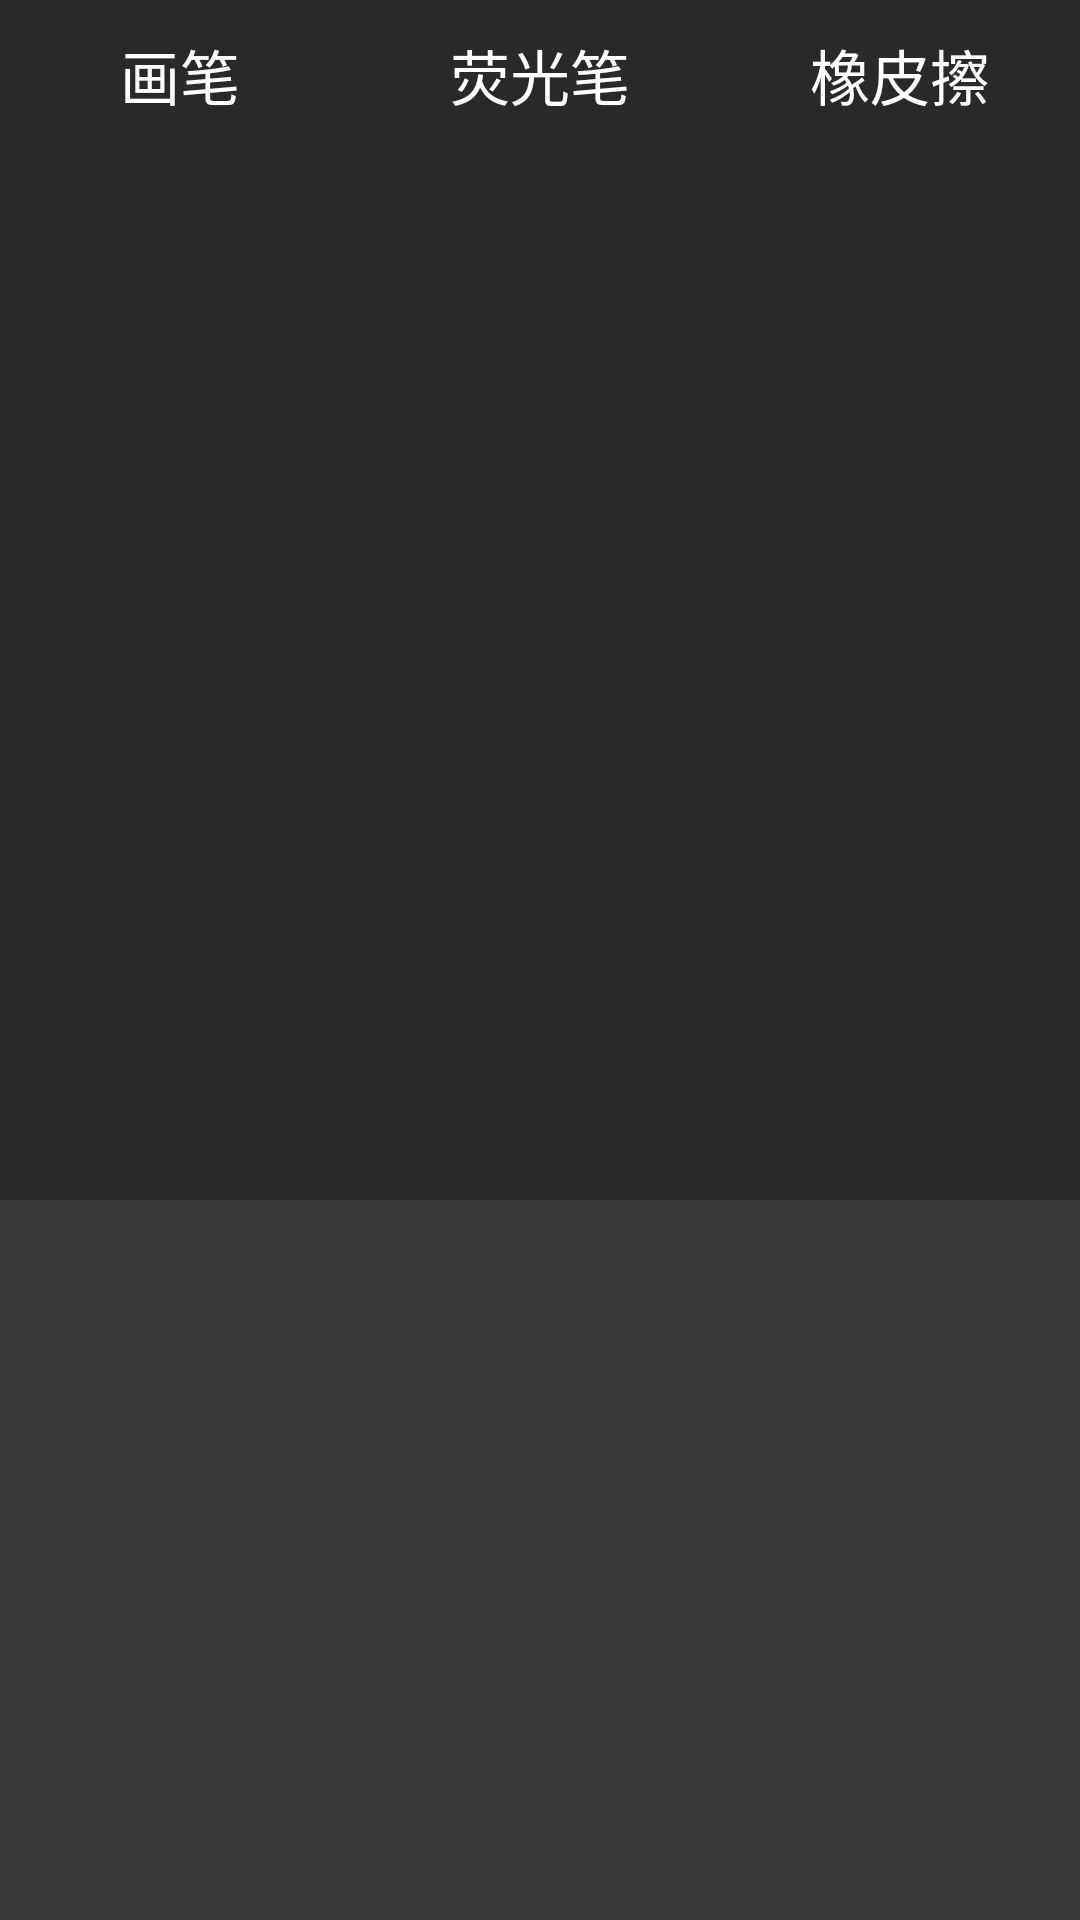

This screen was rendered from an Android layout file. Write that file and the resources it references.
<!-- AndroidManifest.xml: application theme AppTheme -->
<!-- res/layout/dialogfragment.xml -->
<?xml version="1.0" encoding="utf-8"?>
<LinearLayout xmlns:android="http://schemas.android.com/apk/res/android"
    android:orientation="vertical" android:layout_width="match_parent"
    android:layout_height="match_parent"
    android:background="#393939"
    >
    <RelativeLayout
        android:layout_width="match_parent"
        android:layout_height="400dp"
        android:background="#292929">
        <RadioGroup
            android:id="@+id/rg2"
            android:layout_width="match_parent"
            android:layout_height="50dp"
            android:orientation="horizontal"
            >

            <RadioButton
                android:id="@+id/rb_paint1"
                android:layout_width="0dp"
                android:layout_height="match_parent"
                android:layout_weight="1"
                android:button="@null"
                android:gravity="center"
                android:text="画笔"
                android:textColor="#FFFFFF"
                android:textSize="20dp" />

            <RadioButton
                android:id="@+id/rb_paint2"
                android:layout_width="0dp"
                android:layout_height="match_parent"
                android:layout_weight="1"
                android:button="@null"
                android:gravity="center"
                android:text="荧光笔"
                android:textColor="#FFFFFF"
                android:textSize="20dp"  />

            <RadioButton
                android:id="@+id/rb_rubber"
                android:layout_width="0dp"
                android:layout_height="match_parent"
                android:layout_weight="1"
                android:button="@null"
                android:gravity="center"
                android:text="橡皮擦"
                android:textColor="#FFFFFF"
                android:textSize="20dp" />
        </RadioGroup>
        <androidx.viewpager.widget.ViewPager
            android:layout_width="match_parent"
            android:layout_height="match_parent"
            android:id="@+id/viewpager2"
            android:layout_below="@+id/rg2"
            android:layout_marginLeft="5dp"
            android:layout_marginRight="5dp"
            android:layout_marginTop="10dp"
            >
        </androidx.viewpager.widget.ViewPager>
        <View
            android:layout_width="match_parent"
            android:layout_height="match_parent"
            android:layout_below="@+id/rg2"
            android:id="@+id/view2"
            android:layout_marginLeft="5dp"
            android:layout_marginRight="5dp"

            >
        </View>

    </RelativeLayout>
</LinearLayout>
<!-- resources referenced by this layout -->
<resources>
  <style name="AppTheme" parent="Theme.AppCompat.Light.NoActionBar">
          
          <item name="colorPrimary">@color/colorPrimary</item>
          <item name="colorPrimaryDark">@color/colorPrimaryDark</item>
          <item name="colorAccent">@color/colorAccent</item>
      </style>
  <color name="colorPrimary">#008577</color>
  <color name="colorPrimaryDark">#00574B</color>
  <color name="colorAccent">#D81B60</color>
</resources>
